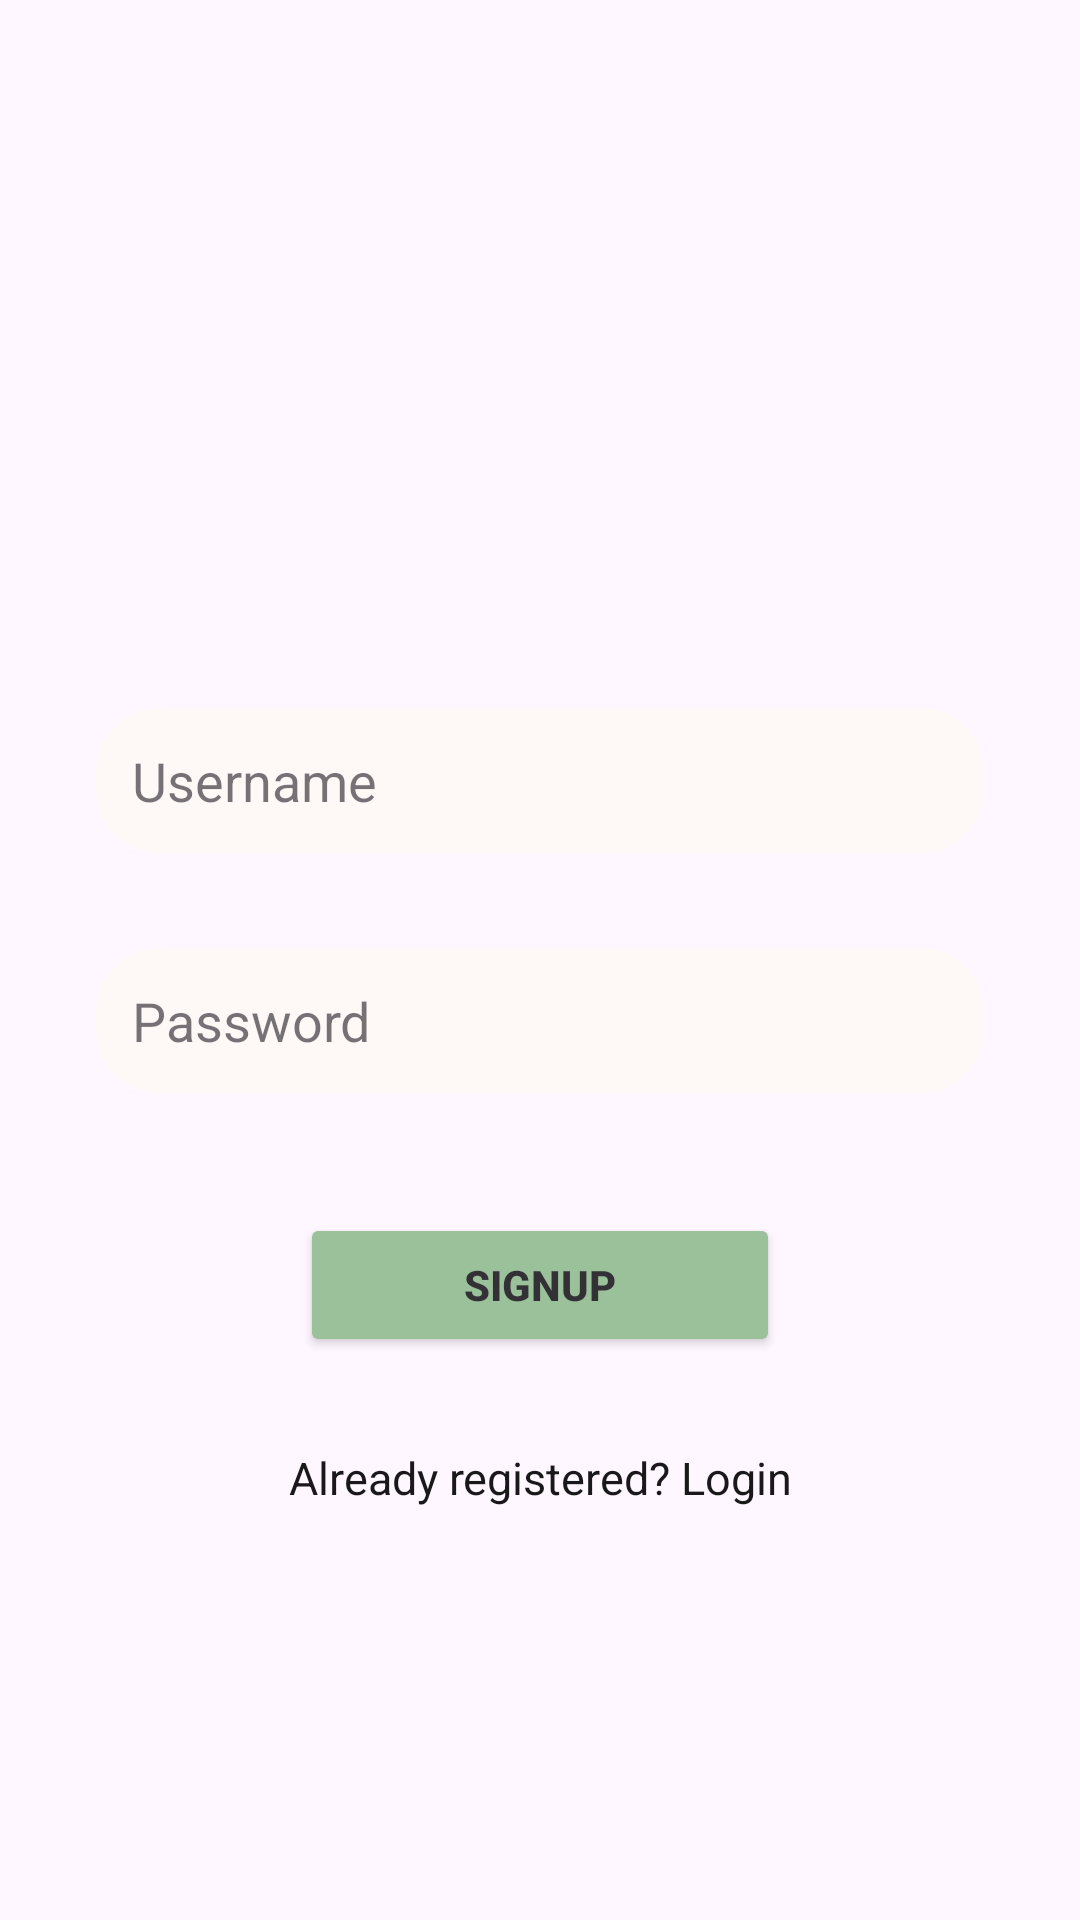

Layout XML and referenced resources for this Android screen:
<!-- AndroidManifest.xml: application theme Theme.FireBaseAssignment -->
<!-- res/layout/activity_signup.xml -->
<?xml version="1.0" encoding="utf-8"?>
<androidx.constraintlayout.widget.ConstraintLayout
    xmlns:android="http://schemas.android.com/apk/res/android"
    xmlns:app="http://schemas.android.com/apk/res-auto"
    xmlns:tools="http://schemas.android.com/tools"
    android:layout_width="match_parent"
    android:layout_height="match_parent"
    android:padding="16dp"
    android:background="@drawable/signup"
    android:alpha="0.9"
    tools:context=".SignupActivity">

    <EditText
        android:layout_width="0dp"
        android:layout_height="wrap_content"
        android:id="@+id/signupUsername"
        android:hint="Username"
        android:backgroundTint="@color/FloralWhite"
        android:textColorHint="@color/black"
        android:alpha="0.6"
        android:padding="12dp"
        android:background="@drawable/edittext_border"
        app:layout_constraintStart_toStartOf="parent"
        app:layout_constraintEnd_toEndOf="parent"
        app:layout_constraintTop_toTopOf="parent"
        android:layout_marginTop="220dp"
        android:layout_marginStart="16dp"
        android:layout_marginEnd="16dp" />

    <EditText
        android:layout_width="0dp"
        android:layout_height="wrap_content"
        android:id="@+id/signupPassword"
        android:hint="Password"
        android:backgroundTint="@color/FloralWhite"
        android:alpha="0.6"
        android:textColorHint="@color/black"
        android:inputType="textPassword"
        android:padding="12dp"
        android:background="@drawable/edittext_border"
        app:layout_constraintStart_toStartOf="parent"
        app:layout_constraintEnd_toEndOf="parent"
        app:layout_constraintTop_toTopOf="parent"
        app:layout_constraintTop_toBottomOf="@id/signupUsername"
        app:layout_constraintBottom_toTopOf="@+id/signupButton"
        android:layout_marginTop="300dp"
        android:layout_marginStart="16dp"
        android:layout_marginEnd="16dp" />

    <Button
        android:layout_width="160dp"
        android:layout_height="wrap_content"
        android:id="@+id/signupButton"
        android:text="SIGNUP"
        android:textStyle="bold"
        android:backgroundTint="@color/SeaGreen"
        android:layout_marginTop="40dp"
        android:layout_marginStart="16dp"
        android:layout_marginEnd="16dp"
        app:layout_constraintBottom_toTopOf="@+id/loginRedirect"
        app:layout_constraintStart_toStartOf="parent"
        app:layout_constraintEnd_toEndOf="parent"
        app:layout_constraintTop_toBottomOf="@id/signupPassword" />

    <TextView
        android:layout_width="0dp"
        android:layout_height="wrap_content"
        android:id="@+id/loginRedirect"
        android:text="Already registered? Login"
        android:textSize="15sp"
        android:gravity="center"
        android:textColor="@color/black"
        android:layout_marginTop="30dp"
        app:layout_constraintStart_toStartOf="parent"
        app:layout_constraintEnd_toEndOf="parent"
        app:layout_constraintTop_toBottomOf="@id/signupButton" />


</androidx.constraintlayout.widget.ConstraintLayout>
<!-- resources referenced by this layout -->
<resources>
  <color name="FloralWhite">#FFFAF0</color>
  <color name="SeaGreen">#8FBC8F</color>
  <color name="black">#FF000000</color>
  <!-- drawable edittext_border (drawable) -->
  <?xml version="1.0" encoding="utf-8"?>
  <shape xmlns:android="http://schemas.android.com/apk/res/android"
      android:shape="rectangle">
  
      <stroke
          android:color="@color/SeaGreen"
          android:width="2dp" />
  
      <corners
          android:radius="20dp" />
  
  </shape>
  <style name="Theme.FireBaseAssignment" parent="Base.Theme.FireBaseAssignment" />
  <style name="Base.Theme.FireBaseAssignment" parent="Theme.Material3.DayNight.NoActionBar">
          
           <item name="colorPrimary">@color/SeaGreen</item>
          <item name="android:statusBarColor">@color/SeaGreen</item>
  
      </style>
</resources>
